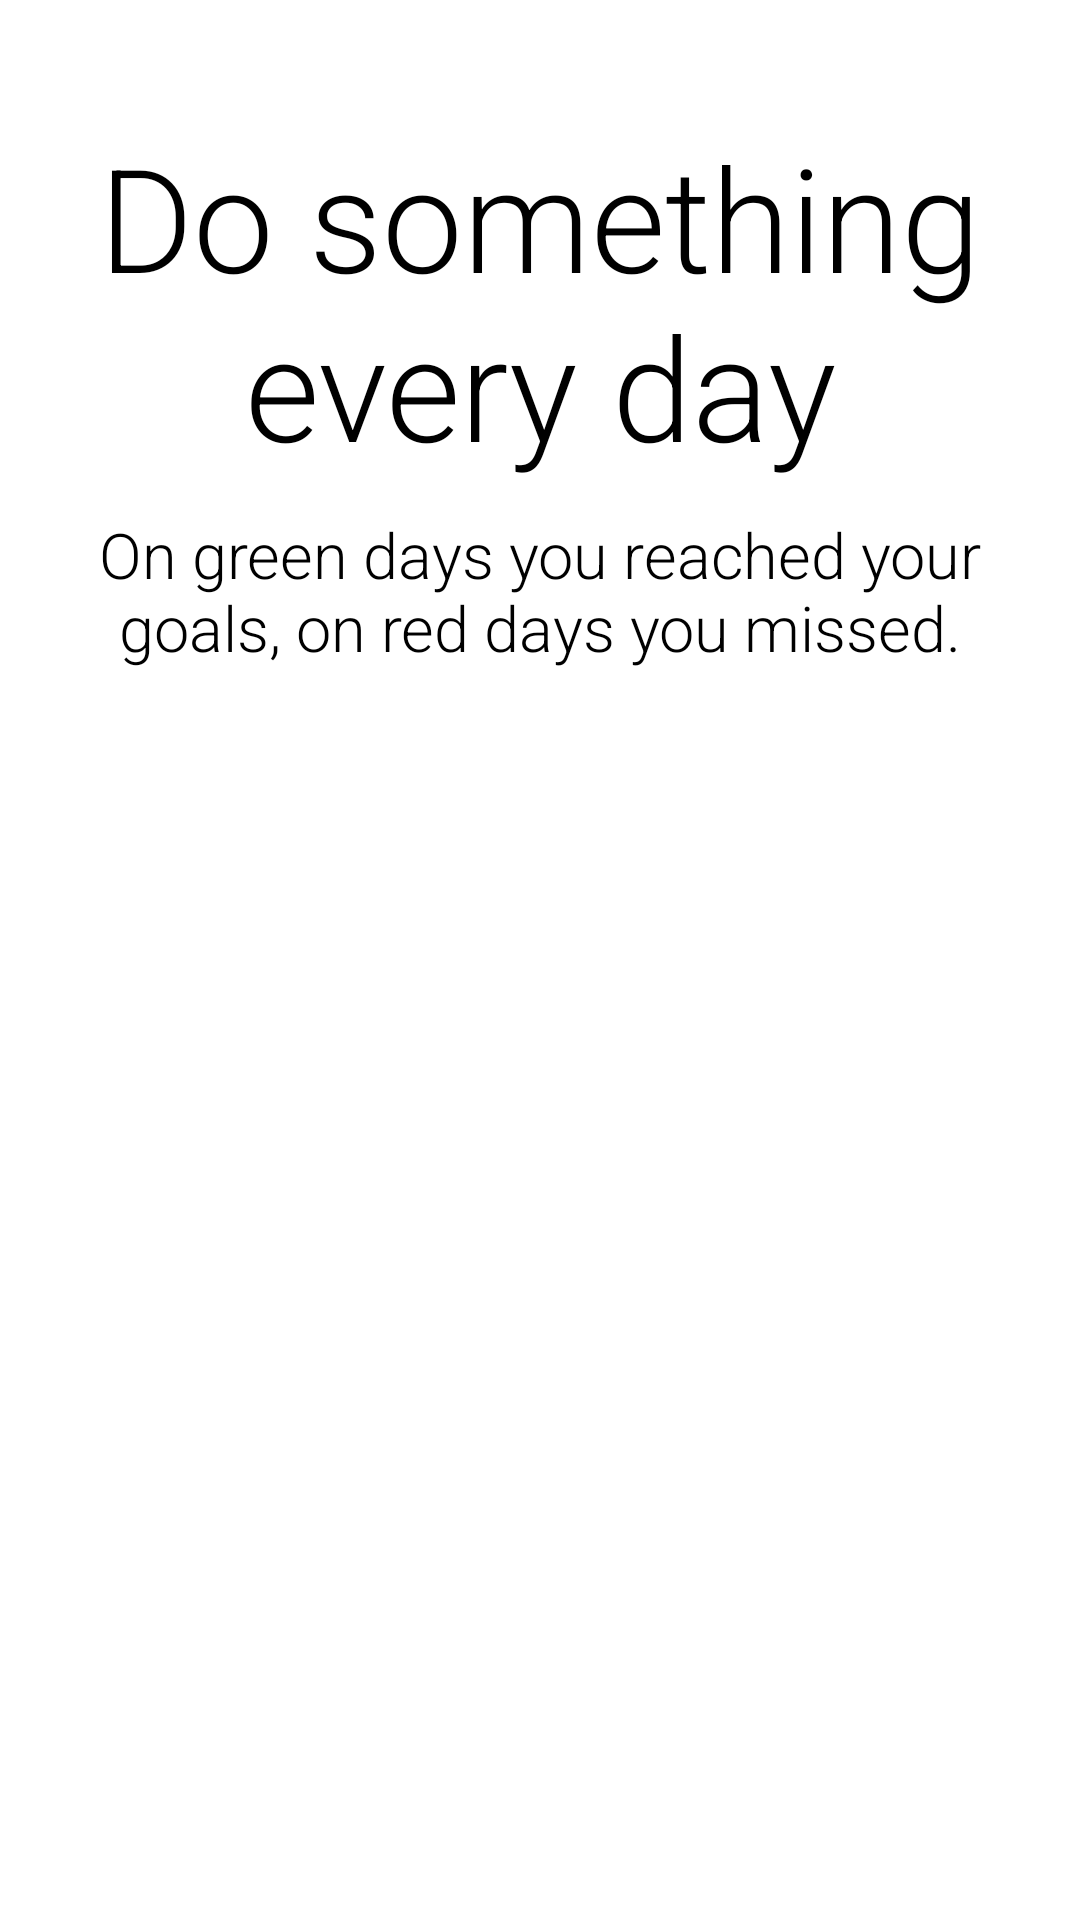

This screen was rendered from an Android layout file. Write that file and the resources it references.
<!-- AndroidManifest.xml: application theme Theme.Tracktivity -->
<!-- res/layout/activity_main.xml -->
<?xml version="1.0" encoding="utf-8"?>
<androidx.constraintlayout.widget.ConstraintLayout xmlns:android="http://schemas.android.com/apk/res/android"
    xmlns:app="http://schemas.android.com/apk/res-auto"
    xmlns:tools="http://schemas.android.com/tools"
    android:layout_width="match_parent"
    android:layout_height="match_parent"
    tools:context=".MainActivity">

    <TextView
        android:id="@+id/app_tag_line"
        android:layout_width="match_parent"
        android:layout_height="wrap_content"
        android:layout_marginVertical="40dp"
        android:layout_marginHorizontal="20dp"
        android:text="@string/app_tag_line"
        android:textAlignment="center"
        android:textSize="48sp"
        android:fontFamily="sans-serif-light"
        app:layout_constraintTop_toTopOf="parent" />

    <TextView
        android:id="@+id/app_description"
        android:layout_width="match_parent"
        android:layout_height="wrap_content"
        android:layout_marginTop="10dp"
        android:layout_marginHorizontal="20dp"
        android:text="@string/app_description"
        android:textAlignment="center"
        android:textSize="21sp"
        android:fontFamily="sans-serif-light"
        app:layout_constraintTop_toBottomOf="@id/app_tag_line" />

    <androidx.recyclerview.widget.RecyclerView
        android:id="@+id/calendar"
        android:layout_width="0dp"
        android:layout_height="0dp"
        android:layout_marginTop="30dp"
        android:padding="10dp"
        app:layout_constraintLeft_toLeftOf="parent"
        app:layout_constraintRight_toRightOf="parent"
        app:layout_constraintBottom_toBottomOf="parent"
        app:layout_constraintTop_toBottomOf="@+id/app_description" />


</androidx.constraintlayout.widget.ConstraintLayout>
<!-- resources referenced by this layout -->
<resources>
  <string name="app_description">On green days you reached your goals, on red days you missed.</string>
  <string name="app_tag_line">Do something every day</string>
  <style name="Theme.Tracktivity" parent="Theme.MaterialComponents.DayNight.NoActionBar">
          
          <item name="colorPrimary">@color/raisin_black</item>
          <item name="colorPrimaryVariant">@color/raisin_black</item>
          <item name="colorOnPrimary">@color/white</item>
          
          <item name="colorSecondary">@color/beige</item>
          <item name="colorSecondaryVariant">@color/beige</item>
          <item name="colorOnSecondary">@color/raisin_black</item>
          
          <item name="android:statusBarColor" tools:targetApi="l">?attr/colorPrimaryVariant</item>
          
          <item name="android:textColor">@color/white</item>
      </style>
  <color name="raisin_black">#262730</color>
  <color name="white">#FFFFFF</color>
  <color name="beige">#eff0d1</color>
</resources>
